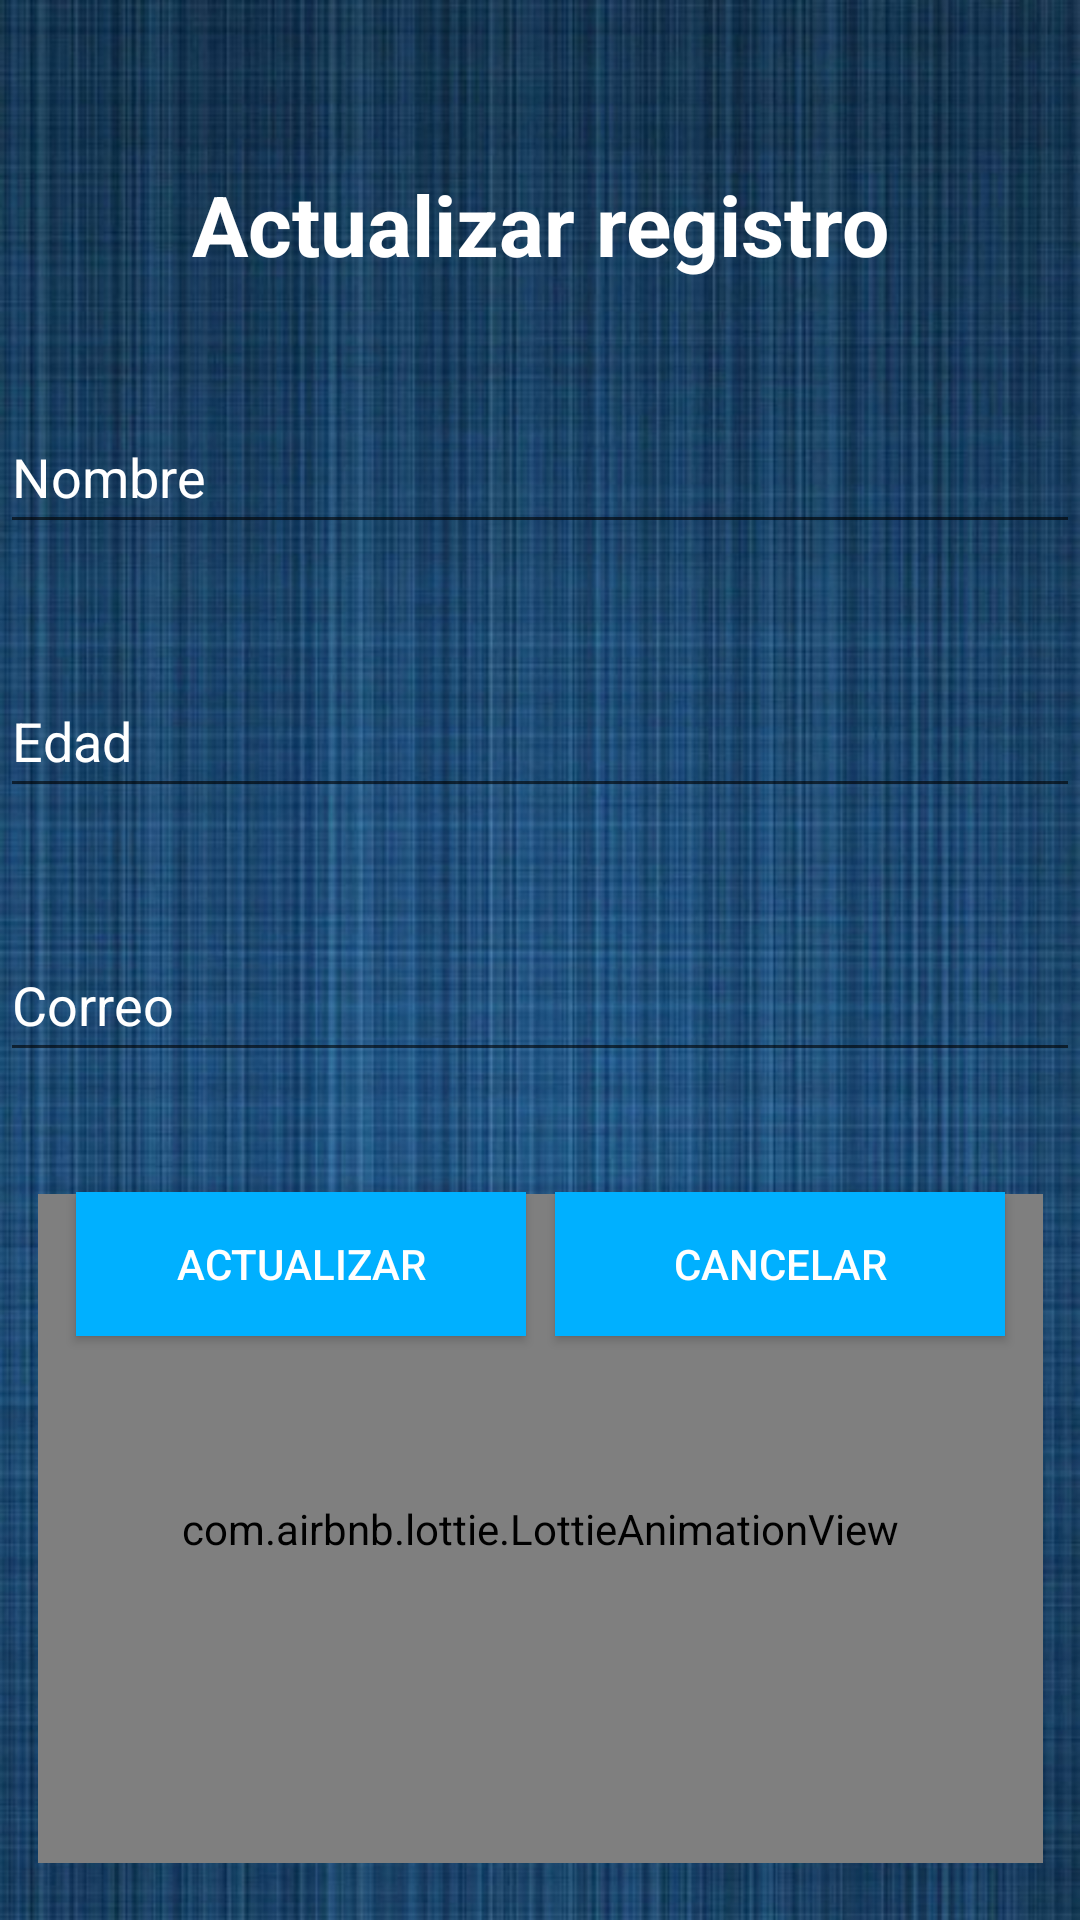

Layout XML and referenced resources for this Android screen:
<!-- AndroidManifest.xml: application theme Theme.AppCompat.Light.NoActionBar -->
<!-- res/layout/activity_actualiza.xml -->
<?xml version="1.0" encoding="utf-8"?>
<androidx.constraintlayout.widget.ConstraintLayout xmlns:android="http://schemas.android.com/apk/res/android"
    xmlns:app="http://schemas.android.com/apk/res-auto"
    xmlns:tools="http://schemas.android.com/tools"
    android:layout_width="match_parent"
    android:layout_height="match_parent"
    android:background="@drawable/fondoopciones"
    tools:context=".ActualizaActivity">

    <TextView
        android:id="@+id/tituloA"
        android:layout_width="wrap_content"
        android:layout_height="wrap_content"
        android:layout_marginTop="56dp"
        android:text="Actualizar registro"
        android:textColor="@color/white"
        android:textSize="28sp"
        android:textStyle="bold"
        app:layout_constraintEnd_toEndOf="parent"
        app:layout_constraintStart_toStartOf="parent"
        app:layout_constraintTop_toTopOf="parent" />

    <EditText
        android:id="@+id/txtAnombre"
        android:layout_width="0dp"
        android:layout_height="wrap_content"
        android:layout_marginTop="40dp"
        android:ems="10"
        android:hint="Nombre"
        android:inputType="textPersonName"
        android:minHeight="48dp"
        android:textColor="@color/white"
        android:textColorHint="@color/white"
        app:layout_constraintEnd_toEndOf="parent"
        app:layout_constraintHorizontal_bias="0.0"
        app:layout_constraintStart_toStartOf="parent"
        app:layout_constraintTop_toBottomOf="@+id/tituloA" />

    <EditText
        android:id="@+id/txtAedad"
        android:layout_width="0dp"
        android:layout_height="wrap_content"
        android:layout_marginTop="40dp"
        android:ems="10"
        android:hint="Edad"
        android:inputType="textPersonName"
        android:minHeight="48dp"
        android:textColor="@color/white"
        android:textColorHint="@color/white"
        app:layout_constraintEnd_toEndOf="@+id/txtAnombre"
        app:layout_constraintHorizontal_bias="0.0"
        app:layout_constraintStart_toStartOf="@+id/txtAnombre"
        app:layout_constraintTop_toBottomOf="@+id/txtAnombre" />

    <EditText
        android:id="@+id/txtAcorreo"
        android:layout_width="0dp"
        android:layout_height="wrap_content"
        android:layout_marginTop="40dp"
        android:ems="10"
        android:hint="Correo"
        android:inputType="textPersonName"
        android:minHeight="48dp"
        android:textColor="@color/white"
        android:textColorHint="@color/white"
        app:layout_constraintEnd_toEndOf="@+id/txtAedad"
        app:layout_constraintHorizontal_bias="1.0"
        app:layout_constraintStart_toStartOf="@+id/txtAedad"
        app:layout_constraintTop_toBottomOf="@+id/txtAedad" />

    <Button
        android:id="@+id/btnAguardar"
        android:layout_width="150dp"
        android:layout_height="wrap_content"
        android:layout_marginStart="25dp"
        android:layout_marginTop="40dp"
        android:background="@color/azul"
        android:onClick="acciones"
        android:text="Actualizar"
        android:textColor="@color/white"
        app:layout_constraintEnd_toStartOf="@+id/btnAcancelar"
        app:layout_constraintHorizontal_bias="0.032"
        app:layout_constraintStart_toStartOf="parent"
        app:layout_constraintTop_toBottomOf="@+id/txtAcorreo" />

    <Button
        android:id="@+id/btnAcancelar"
        android:layout_width="150dp"
        android:layout_height="wrap_content"
        android:layout_marginTop="40dp"
        android:layout_marginEnd="25dp"
        android:background="@color/azul"
        android:onClick="acciones"
        android:text="Cancelar"
        android:textColor="@color/white"
        app:layout_constraintEnd_toEndOf="parent"
        app:layout_constraintTop_toBottomOf="@+id/txtAcorreo" />

    <com.airbnb.lottie.LottieAnimationView
        android:id="@+id/animacionone"
        android:layout_width="335dp"
        android:layout_height="223dp"
        app:layout_constraintBottom_toBottomOf="parent"
        app:layout_constraintEnd_toEndOf="parent"
        app:layout_constraintStart_toStartOf="parent"
        app:layout_constraintTop_toBottomOf="@+id/txtAcorreo"
        app:layout_constraintVertical_bias="0.68"
        app:lottie_autoPlay="true"
        app:lottie_loop="true"
        app:lottie_rawRes="@raw/update" />
</androidx.constraintlayout.widget.ConstraintLayout>
<!-- resources referenced by this layout -->
<resources>
  <color name="azul">#00b0ff</color>
  <color name="white">#FFFFFFFF</color>
  <!-- drawable fondoopciones: jpg bitmap (drawable-v24, 104051 bytes) -->
</resources>
